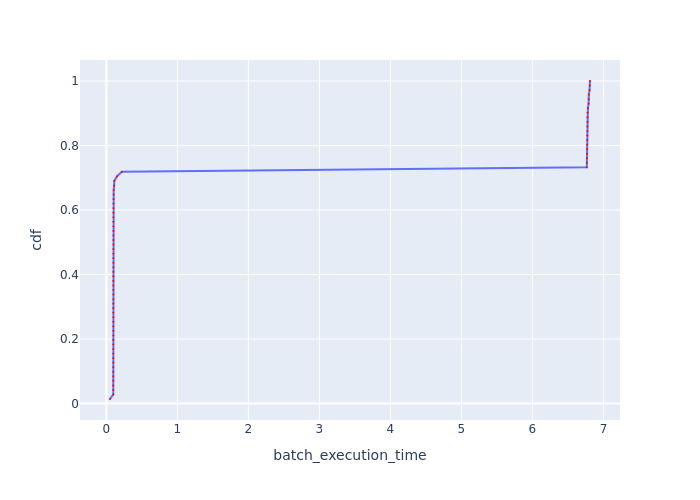

The table this chart was drawn from, first rows:
Batch Id, batch_execution_time, cdf
50, 0.0514, 0.01408
35, 0.09767, 0.02817
47, 0.09777, 0.04225
36, 0.09779, 0.05634
34, 0.09785, 0.07042
44, 0.09787, 0.08451
32, 0.09798, 0.09859
33, 0.09799, 0.1127
15, 0.09809, 0.1268
25, 0.09813, 0.1408
46, 0.09814, 0.1549
4, 0.09816, 0.169
41, 0.09817, 0.1831
43, 0.09822, 0.1972
29, 0.09823, 0.2113
30, 0.09824, 0.2254
8, 0.09825, 0.2394
31, 0.09829, 0.2535
23, 0.09831, 0.2676
45, 0.09832, 0.2817
39, 0.09834, 0.2958
28, 0.09839, 0.3099
14, 0.09843, 0.3239
42, 0.09845, 0.338
17, 0.09848, 0.3521
13, 0.0986, 0.3662
26, 0.09863, 0.3803
40, 0.09866, 0.3944
20, 0.09869, 0.4085
9, 0.09876, 0.4225
12, 0.09883, 0.4366
11, 0.09885, 0.4507
19, 0.09895, 0.4648
24, 0.09897, 0.4789
22, 0.09908, 0.493
18, 0.0991, 0.507
10, 0.09915, 0.5211
37, 0.0993, 0.5352
21, 0.09931, 0.5493
6, 0.09938, 0.5634
7, 0.09944, 0.5775
3, 0.1002, 0.5915
5, 0.1006, 0.6056
49, 0.1006, 0.6197
48, 0.1014, 0.6338
2, 0.1027, 0.6479
1, 0.1034, 0.662
38, 0.1101, 0.6761
16, 0.1119, 0.6901
27, 0.1486, 0.7042
0, 0.2174, 0.7183
67, 6.766, 0.7324
68, 6.766, 0.7465
69, 6.766, 0.7606
54, 6.768, 0.7746
63, 6.769, 0.7887
62, 6.771, 0.8028
61, 6.772, 0.8169
65, 6.773, 0.831
64, 6.773, 0.8451
... 11 more rows
